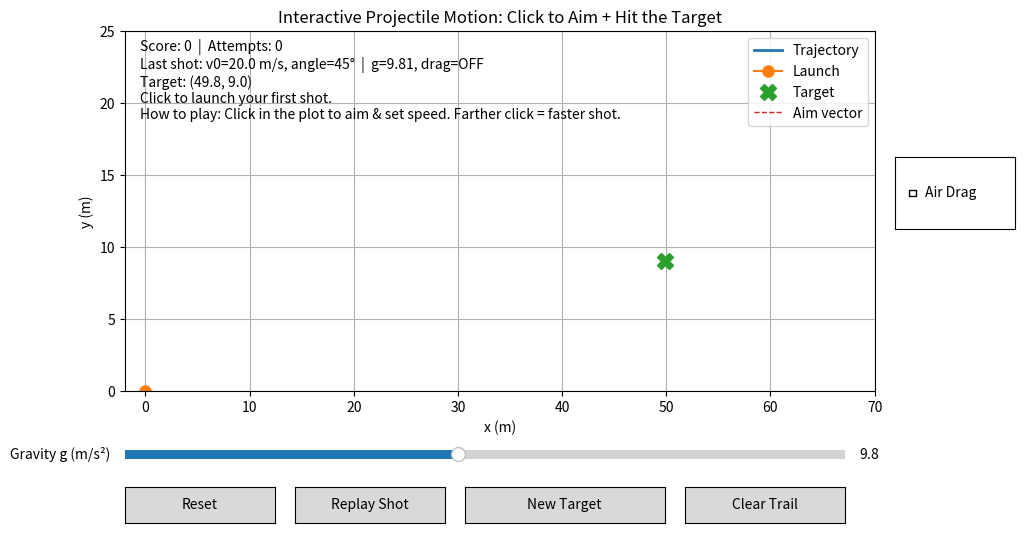

Python code for this plot:
import numpy as np
import matplotlib.pyplot as plt
from matplotlib.widgets import Slider, Button, CheckButtons

# ----------------------------
# Physics engine (Euler integration)
# ----------------------------
def simulate(v0, theta, g, drag_on, k, dt=0.01, tmax=15.0):
    """
    Simple 2D projectile simulation from origin with optional air drag.
    Drag model: a = -k * v * |v|  (quadratic-ish), applied to both components.
    Uses explicit Euler integration (good for classroom exploration).
    """
    x, y = 0.0, 0.0
    vx = v0 * np.cos(theta)
    vy = v0 * np.sin(theta)

    xs, ys = [x], [y]
    for _ in range(int(tmax / dt)):
        v = np.hypot(vx, vy)

        ax = 0.0
        ay = -g

        if drag_on and v > 1e-9:
            ax += -k * vx * v
            ay += -k * vy * v

        vx += ax * dt
        vy += ay * dt
        x += vx * dt
        y += vy * dt

        if y < 0:
            y = 0
            xs.append(x)
            ys.append(y)
            break

        xs.append(x)
        ys.append(y)

    return np.array(xs), np.array(ys)

# ----------------------------
# Game / UI state
# ----------------------------
rng = np.random.default_rng(42)

LAUNCH_POINT = np.array([0.0, 0.0])

state = {
    "g": 9.81,
    "drag_on": False,
    "k": 0.02,          # drag strength (tweakable)
    "last_v0": 20.0,
    "last_theta": np.deg2rad(45),
    "score": 0,
    "attempts": 0
}

def new_target():
    # Place target in a reasonable range for classroom play
    tx = float(rng.uniform(15, 60))
    ty = float(rng.uniform(2, 18))
    return np.array([tx, ty])

target = new_target()

# ----------------------------
# Plot setup
# ----------------------------
fig, ax = plt.subplots(figsize=(10, 6))
plt.subplots_adjust(left=0.10, bottom=0.28, right=0.85)

ax.set_title("Interactive Projectile Motion: Click to Aim + Hit the Target")
ax.set_xlabel("x (m)")
ax.set_ylabel("y (m)")
ax.grid(True)

# Plot elements
traj_line, = ax.plot([], [], lw=2, label="Trajectory")
launch_dot, = ax.plot([LAUNCH_POINT[0]], [LAUNCH_POINT[1]], marker="o", markersize=8, label="Launch")
target_dot, = ax.plot([target[0]], [target[1]], marker="X", markersize=12, linestyle="None", label="Target")
aim_line, = ax.plot([], [], lw=1, linestyle="--", label="Aim vector")

status_text = ax.text(0.02, 0.98, "", transform=ax.transAxes, va="top")

ax.legend(loc="upper right")

def autoscale():
    # Keep view big enough; expand based on target and last trajectory
    xmax = max(70, target[0] * 1.2)
    ymax = max(25, target[1] * 1.6)
    ax.set_xlim(-2, xmax)
    ax.set_ylim(0, ymax)

autoscale()

# ----------------------------
# Controls
# ----------------------------
# Gravity slider
ax_g = plt.axes([0.10, 0.16, 0.72, 0.03])
g_slider = Slider(ax_g, "Gravity g (m/s²)", 1.0, 20.0, valinit=state["g"], valstep=0.1)

# Drag checkbox
ax_drag = plt.axes([0.87, 0.55, 0.12, 0.12])
drag_check = CheckButtons(ax_drag, ["Air Drag"], [state["drag_on"]])

# Buttons
ax_reset = plt.axes([0.10, 0.06, 0.15, 0.06])
btn_reset = Button(ax_reset, "Reset")

ax_step = plt.axes([0.27, 0.06, 0.15, 0.06])
btn_replay = Button(ax_step, "Replay Shot")

ax_newt = plt.axes([0.44, 0.06, 0.20, 0.06])
btn_new_target = Button(ax_newt, "New Target")

ax_clear = plt.axes([0.66, 0.06, 0.16, 0.06])
btn_clear = Button(ax_clear, "Clear Trail")

# ----------------------------
# Helper functions
# ----------------------------
def update_status(extra=""):
    v0 = state["last_v0"]
    theta_deg = np.rad2deg(state["last_theta"])
    drag = "ON" if state["drag_on"] else "OFF"
    status_text.set_text(
        f"Score: {state['score']}  |  Attempts: {state['attempts']}\n"
        f"Last shot: v0={v0:.1f} m/s, angle={theta_deg:.0f}°  |  g={state['g']:.2f}, drag={drag}\n"
        f"Target: ({target[0]:.1f}, {target[1]:.1f})\n"
        f"{extra}\n"
        "How to play: Click in the plot to aim & set speed. Farther click = faster shot."
    )

def set_target(new_t):
    global target
    target = new_t
    target_dot.set_data([target[0]], [target[1]])
    autoscale()
    update_status("New target set. Try to hit it!")

def clear_trail():
    traj_line.set_data([], [])
    aim_line.set_data([], [])
    fig.canvas.draw_idle()

def evaluate_hit(xs, ys, hit_radius=1.5):
    # Minimum distance from any trajectory point to target
    dx = xs - target[0]
    dy = ys - target[1]
    dmin = float(np.min(np.hypot(dx, dy)))
    return dmin <= hit_radius, dmin

def shoot(v0, theta):
    state["last_v0"] = float(v0)
    state["last_theta"] = float(theta)

    xs, ys = simulate(
        v0=v0,
        theta=theta,
        g=state["g"],
        drag_on=state["drag_on"],
        k=state["k"]
    )

    traj_line.set_data(xs, ys)

    # Aim line for visualization (fixed length)
    L = 10
    axx = [LAUNCH_POINT[0], LAUNCH_POINT[0] + L * np.cos(theta)]
    ayy = [LAUNCH_POINT[1], LAUNCH_POINT[1] + L * np.sin(theta)]
    aim_line.set_data(axx, ayy)

    state["attempts"] += 1
    hit, dmin = evaluate_hit(xs, ys)

    if hit:
        state["score"] += 1
        update_status(f"HIT! Minimum distance to target: {dmin:.2f} m")
    else:
        update_status(f"Missed. Minimum distance to target: {dmin:.2f} m")

    fig.canvas.draw_idle()

# ----------------------------
# Event handlers
# ----------------------------
def on_click(event):
    # Only respond to clicks inside the axes
    if event.inaxes != ax:
        return

    # Vector from launch point to click point
    cx, cy = float(event.xdata), float(event.ydata)
    vec = np.array([cx, cy]) - LAUNCH_POINT

    # Avoid degenerate clicks
    if np.linalg.norm(vec) < 1e-6:
        return

    theta = np.arctan2(vec[1], vec[0])

    # Map click distance to speed (tunable scale)
    # Constrain to reasonable student-friendly values
    dist = float(np.linalg.norm(vec))
    v0 = np.clip(dist * 0.9, 3.0, 60.0)

    shoot(v0, theta)

def on_g_change(val):
    state["g"] = float(val)
    update_status("Gravity changed. Try the same aim and compare the outcome.")
    fig.canvas.draw_idle()

def on_drag_toggle(label):
    state["drag_on"] = not state["drag_on"]
    update_status("Air drag toggled. Compare range and peak height.")
    fig.canvas.draw_idle()

def on_reset(event):
    state["score"] = 0
    state["attempts"] = 0
    g_slider.set_val(9.81)
    # Keep target, clear trajectory
    clear_trail()
    update_status("Reset score/attempts. Click to launch.")
    fig.canvas.draw_idle()

def on_replay(event):
    clear_trail()
    shoot(state["last_v0"], state["last_theta"])

def on_new_target(event):
    clear_trail()
    set_target(new_target())

def on_clear(event):
    clear_trail()
    update_status("Cleared trail. Click to launch.")
    fig.canvas.draw_idle()

# ----------------------------
# Wire up UI
# ----------------------------
fig.canvas.mpl_connect("button_press_event", on_click)
g_slider.on_changed(on_g_change)
drag_check.on_clicked(on_drag_toggle)
btn_reset.on_clicked(on_reset)
btn_replay.on_clicked(on_replay)
btn_new_target.on_clicked(on_new_target)
btn_clear.on_clicked(on_clear)

update_status("Click to launch your first shot.")
plt.show()
